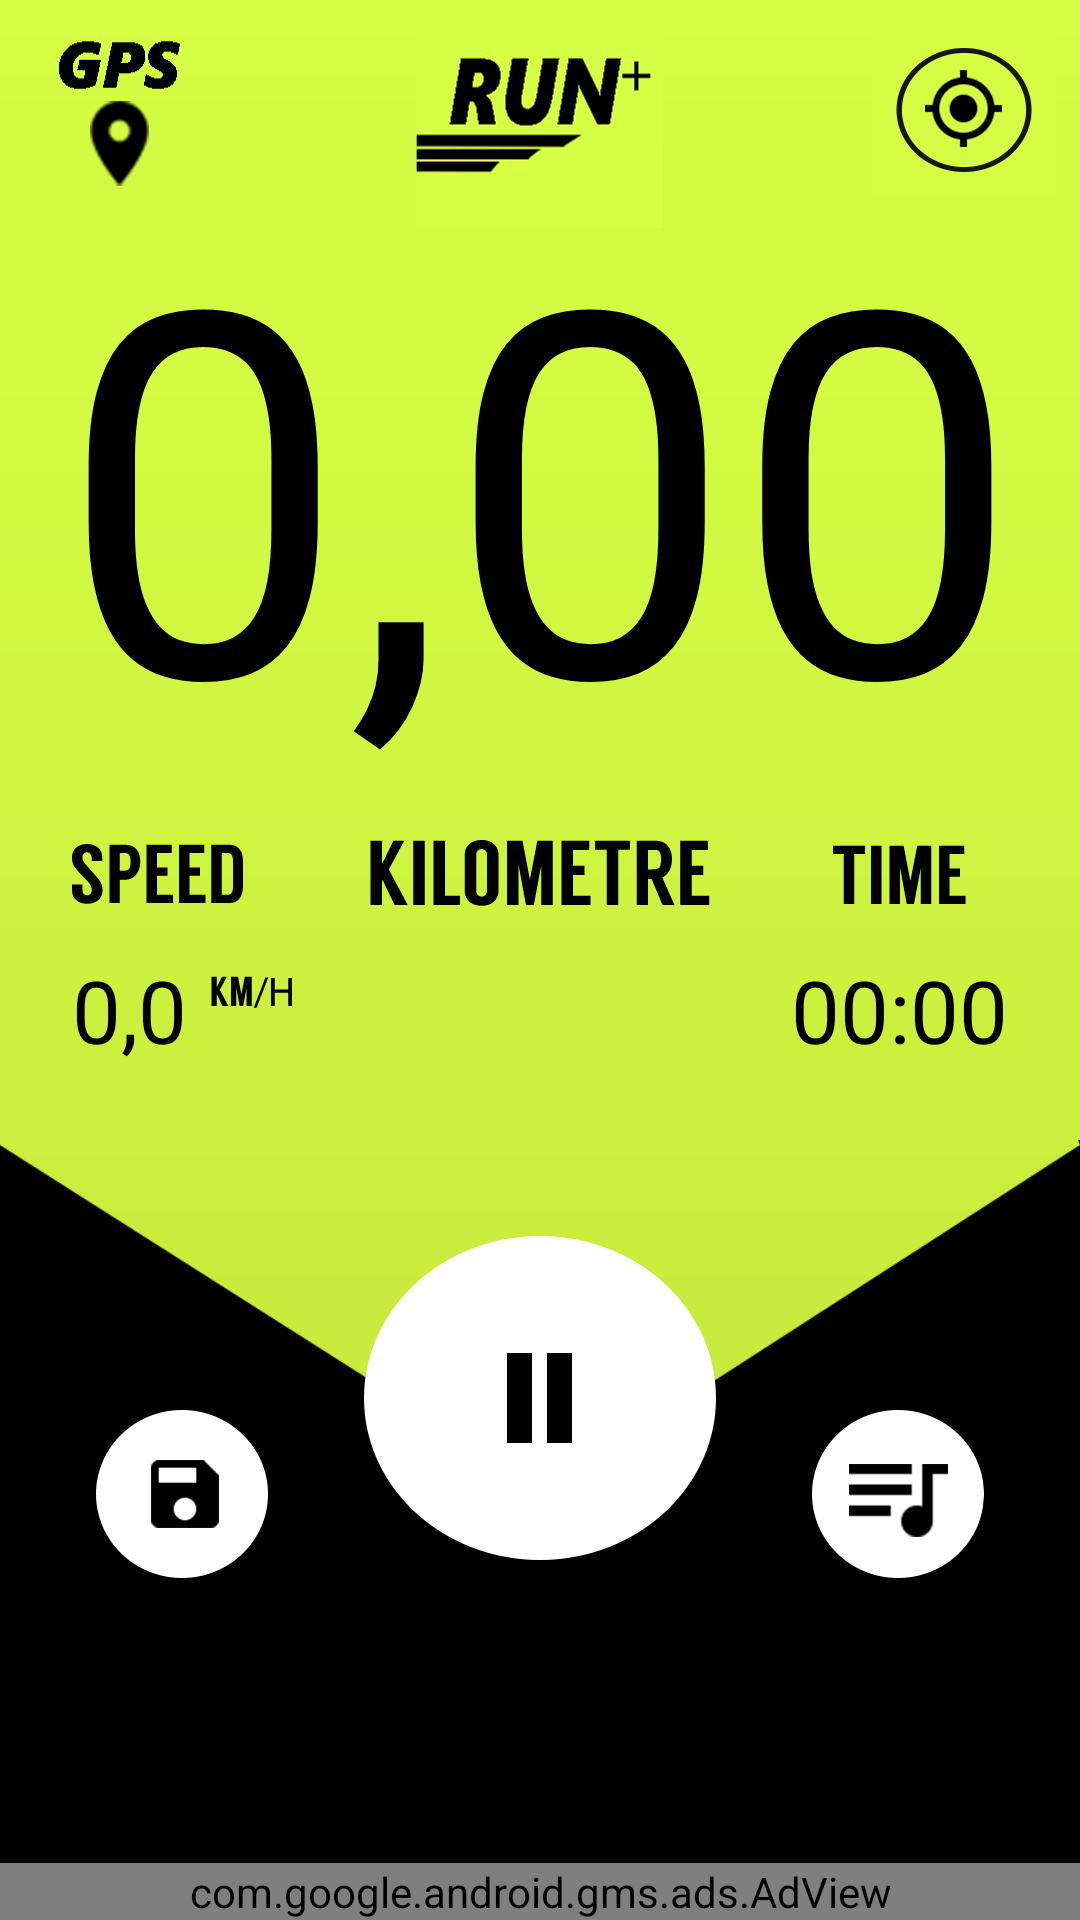

Here is an Android app screen rendered from its layout file. Give the layout XML and the strings, colors and styles it references.
<!-- AndroidManifest.xml: application theme AppTheme -->
<!-- res/layout/runing_layout.xml -->
<?xml version="1.0" encoding="utf-8"?>
<RelativeLayout xmlns:android="http://schemas.android.com/apk/res/android"
    xmlns:ads="http://schemas.android.com/apk/res-auto"
    android:layout_width="match_parent"
    android:layout_height="match_parent">
<LinearLayout xmlns:android="http://schemas.android.com/apk/res/android"
    android:orientation="vertical" android:layout_width="match_parent"
    android:id="@+id/layout_contant"
    android:background="@drawable/run_back"
    android:layout_height="match_parent">

    <RelativeLayout
    android:layout_width="match_parent"
    android:layout_height="380dp">

        <ImageButton
            android:id="@+id/show_map"
            android:layout_margin="8dp"
            android:padding="8dp"
            android:layout_alignParentRight="true"
            android:background="#d4fd43"
            android:layout_width="wrap_content"
            android:layout_height="wrap_content"
            android:src="@mipmap/show_map"/>

   <LinearLayout
       android:layout_width="match_parent"
       android:layout_height="wrap_content"
       android:orientation="vertical"
       android:paddingBottom="24dp"
       android:layout_centerHorizontal="true"
       android:layout_centerVertical="true">

       <TextView

           android:id="@+id/distance"
           android:layout_width="match_parent"
           android:layout_height="wrap_content"
           android:text="0,00"
           android:textSize="170dp"
           android:textColor="#000000"
           android:gravity="center" />

       <ImageView
           android:id="@+id/distance_unity"
           android:gravity="center"
           android:layout_width="match_parent"
           android:layout_height="wrap_content"
           android:src="@mipmap/unity_dst"
           android:padding="8dp" />

   </LinearLayout>

      <LinearLayout
          android:layout_width="match_parent"
          android:layout_height="wrap_content"
          android:layout_alignParentLeft="true"
          android:layout_alignParentBottom="true"
          android:orientation="vertical"
          android:padding="16dp">

          <ImageView
               android:padding="8dp"
              android:gravity="center"
              android:layout_width="wrap_content"
              android:layout_height="wrap_content"
              android:src="@mipmap/speed"/>

        <RelativeLayout
            android:layout_width="wrap_content"
            android:layout_height="wrap_content">

          <TextView
              android:id="@+id/speed"
              android:gravity="center"
              android:layout_width="wrap_content"
              android:layout_height="wrap_content"
              android:text="0,0"
              android:textSize="29sp"
              android:padding="8dp"
              android:textColor="#000000" />

        <ImageView
            android:paddingTop="16dp"
            android:layout_width="wrap_content"
            android:layout_height="wrap_content"
            android:src="@mipmap/km_h"
            android:layout_toRightOf="@+id/speed" />

        </RelativeLayout>
      </LinearLayout>

        <LinearLayout
            android:layout_width="wrap_content"
            android:layout_height="wrap_content"
            android:layout_alignParentRight="true"
            android:layout_alignParentBottom="true"
            android:orientation="vertical"
            android:padding="16dp">

            <ImageView
                android:padding="8dp"
                android:gravity="center"
                android:layout_width="match_parent"
                android:layout_height="wrap_content"
                android:src="@mipmap/time"/>

            <Chronometer
                android:id="@+id/time"
                android:gravity="center"
                android:layout_width="wrap_content"
                android:layout_height="wrap_content"
                android:textSize="29sp"
                android:padding="8dp"
                android:format="%s"
                android:textColor="#000000" />

        </LinearLayout>
    </RelativeLayout>

    <RelativeLayout

        android:layout_width="match_parent"
        android:layout_height="match_parent"
        android:background="@drawable/bottom_back">

        <ImageView
            android:id="@+id/pause_btn"
            android:layout_width="wrap_content"
            android:layout_height="wrap_content"
            android:src="@mipmap/pause_btn"
            android:layout_centerHorizontal="true"
           android:layout_marginTop="16dp"
            android:padding="16dp"
            android:onClick="pause"/>

        <ImageView
        android:id="@+id/save_btn"
        android:layout_width="wrap_content"
        android:layout_height="wrap_content"
        android:src="@mipmap/save_btn"
        android:layout_centerVertical="true"
        android:paddingLeft="32dp"
        android:paddingBottom="24dp"
        android:onClick="save" />
        <ImageView
            android:id="@+id/go_music"
            android:layout_width="wrap_content"
            android:layout_height="wrap_content"
            android:src="@mipmap/music_ic"
            android:layout_centerVertical="true"
            android:layout_alignParentRight="true"
            android:paddingRight="32dp"
            android:paddingBottom="24dp"
            android:onClick="go_music" />

    </RelativeLayout>
</LinearLayout>

    <com.google.android.gms.ads.AdView
        android:id="@+id/adView"
        android:layout_width="match_parent"
        android:layout_height="wrap_content"
        android:layout_centerHorizontal="true"
        android:layout_alignParentBottom="true"
        ads:adSize="BANNER"
        ads:adUnitId="@string/banner">
</com.google.android.gms.ads.AdView>
</RelativeLayout>
<!-- resources referenced by this layout -->
<resources>
  <!-- drawable bottom_back: png bitmap (drawable, 11154 bytes) -->
  <!-- drawable run_back: png bitmap (drawable, 45077 bytes) -->
  <!-- mipmap km_h: png bitmap (mipmap-hdpi, 1666 bytes) -->
  <!-- mipmap music_ic: png bitmap (mipmap-hdpi, 2977 bytes) -->
  <!-- mipmap pause_btn: png bitmap (mipmap-hdpi, 3810 bytes) -->
  <!-- mipmap save_btn: png bitmap (mipmap-hdpi, 2888 bytes) -->
  <!-- mipmap show_map: png bitmap (mipmap-hdpi, 4209 bytes) -->
  <!-- mipmap speed: png bitmap (mipmap-hdpi, 2385 bytes) -->
  <!-- mipmap time: png bitmap (mipmap-hdpi, 1686 bytes) -->
  <!-- mipmap unity_dst: png bitmap (mipmap-hdpi, 2958 bytes) -->
  <string name="banner">ca-app-pub-6801991288885228/8239942792</string>
  <style name="AppTheme" parent="Theme.AppCompat.Light.DarkActionBar">
          
      </style>
</resources>
